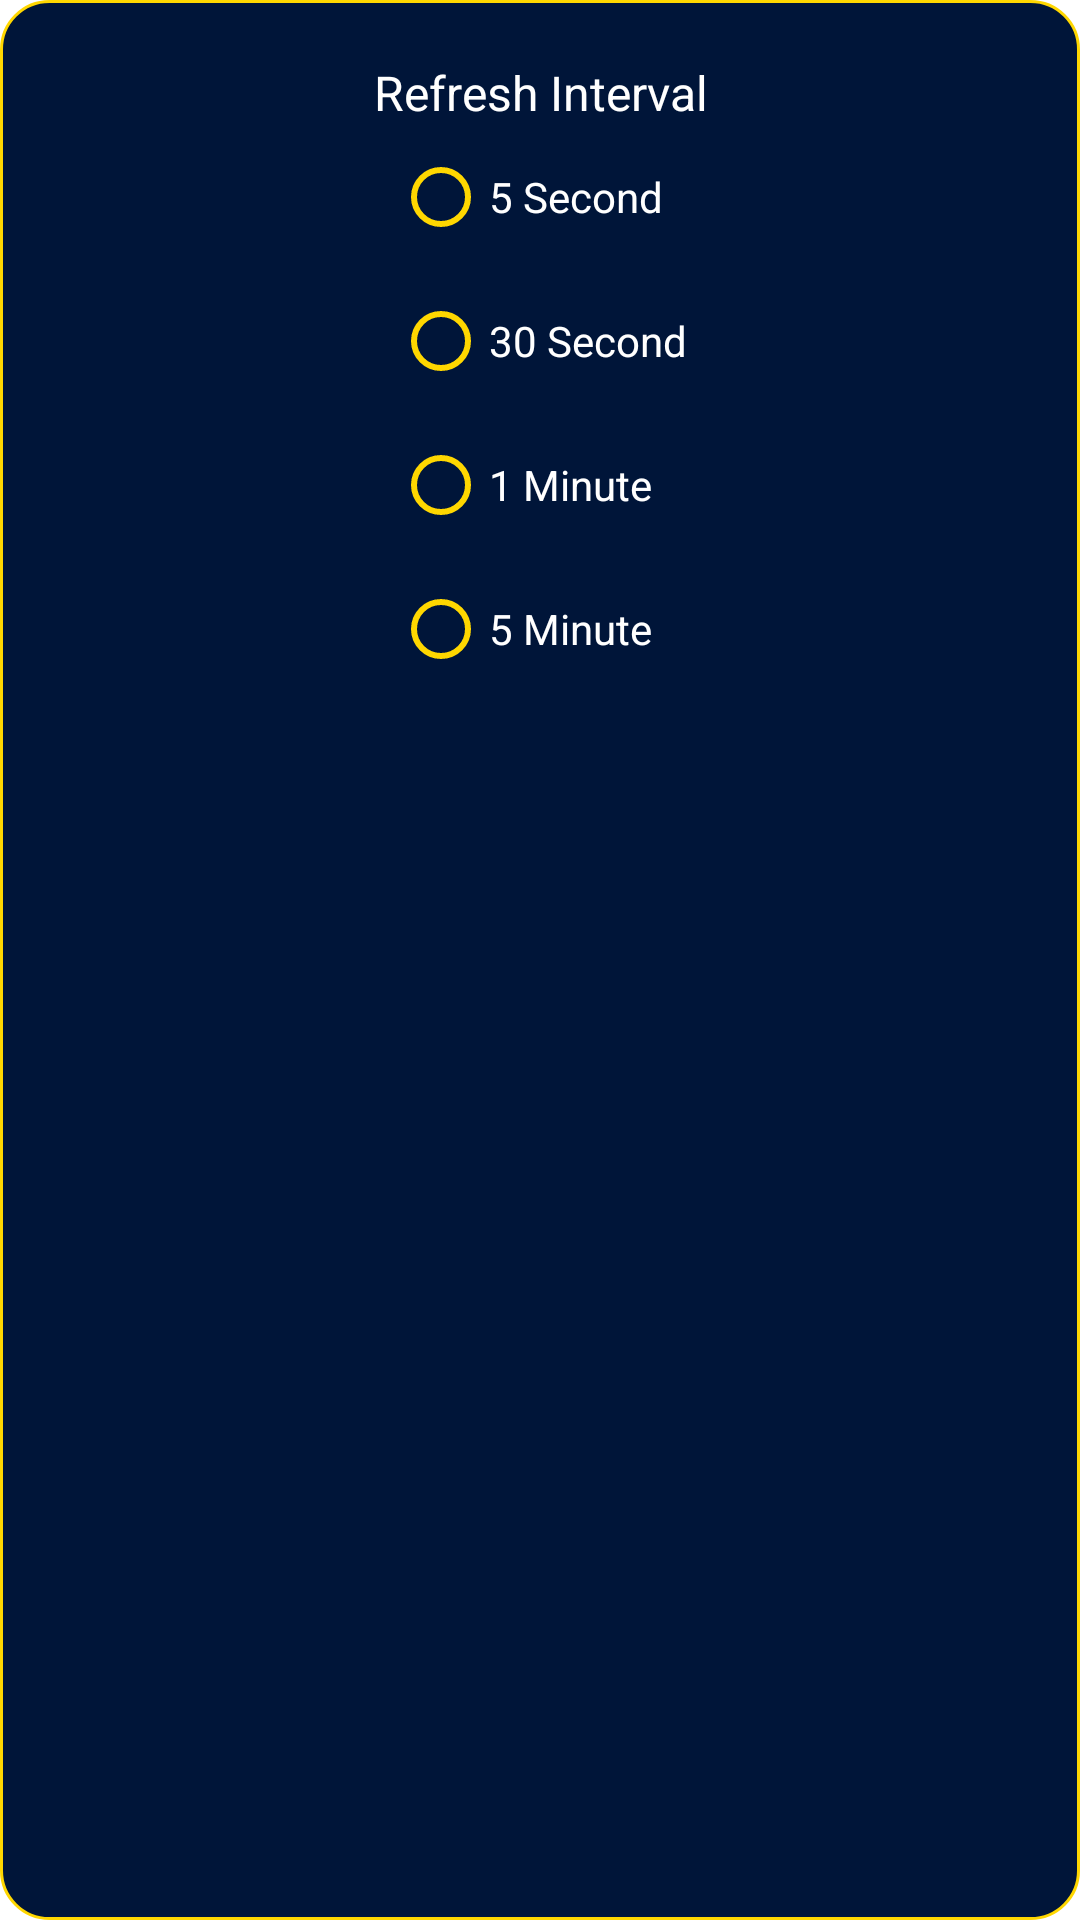

This screen was rendered from an Android layout file. Write that file and the resources it references.
<!-- AndroidManifest.xml: application theme Theme.CryptocurrencyTrackerApp -->
<!-- res/layout/dialog_refresh_interval.xml -->
<?xml version="1.0" encoding="utf-8"?>
<layout xmlns:android="http://schemas.android.com/apk/res/android">

    <androidx.appcompat.widget.LinearLayoutCompat
        android:layout_width="wrap_content"
        android:layout_height="wrap_content"
        android:background="@drawable/item_bg"
        android:orientation="vertical"
        android:paddingHorizontal="48dp"
        android:paddingVertical="20dp">

        <TextView
            android:layout_width="match_parent"
            android:layout_height="wrap_content"
            android:autoSizeTextType="uniform"
            android:gravity="center"
            android:text="Refresh Interval"
            android:textColor="@color/white"
            android:textSize="16sp" />

        <RadioGroup
            android:layout_width="wrap_content"
            android:layout_height="wrap_content"
            android:layout_gravity="center"
            android:layout_marginTop="@dimen/radio_group_margin_vertical"
            android:orientation="vertical">

            <RadioButton
                android:id="@+id/second5Radio"
                android:layout_width="wrap_content"
                android:layout_height="wrap_content"
                android:buttonTint="@color/mainGold"
                android:text="5 Second"
                android:textColor="@color/white"
                android:textSize="@dimen/radio_button_text_size" />

            <RadioButton
                android:id="@+id/second30Radio"
                android:layout_width="wrap_content"
                android:layout_height="wrap_content"
                android:buttonTint="@color/mainGold"
                android:text="30 Second"
                android:textColor="@color/white"
                android:textSize="@dimen/radio_button_text_size" />


            <RadioButton
                android:id="@+id/minute1Radio"
                android:layout_width="wrap_content"
                android:layout_height="wrap_content"
                android:buttonTint="@color/mainGold"
                android:text="1 Minute"
                android:textColor="@color/white"
                android:textSize="@dimen/radio_button_text_size" />

            <RadioButton
                android:id="@+id/minute5Radio"
                android:layout_width="wrap_content"
                android:layout_height="wrap_content"
                android:buttonTint="@color/mainGold"
                android:text="5 Minute"
                android:textColor="@color/white"
                android:textSize="@dimen/radio_button_text_size" />

        </RadioGroup>

    </androidx.appcompat.widget.LinearLayoutCompat>
</layout>
<!-- resources referenced by this layout -->
<resources>
  <color name="mainGold">#FFD700</color>
  <color name="white">#FFFFFFFF</color>
  <!-- drawable item_bg (drawable) -->
  <shape xmlns:android="http://schemas.android.com/apk/res/android">
  
      <corners android:radius="16dp" />
  
      <stroke
          android:width="1dp"
          android:color="@color/mainGold" />
  
      <solid android:color="@color/mainNavyBlue" />
  </shape>
  <style name="Theme.CryptocurrencyTrackerApp" parent="Theme.MaterialComponents.DayNight.DarkActionBar">
          
          <item name="colorPrimary">@color/purple_500</item>
          <item name="colorPrimaryVariant">@color/purple_700</item>
          <item name="colorOnPrimary">@color/white</item>
          
          <item name="colorSecondary">@color/teal_200</item>
          <item name="colorSecondaryVariant">@color/teal_700</item>
          <item name="colorOnSecondary">@color/black</item>
          
          <item name="android:statusBarColor" tools:targetApi="l">?attr/colorPrimaryVariant</item>
          
      </style>
  <color name="mainNavyBlue">#001539</color>
  <color name="purple_500">#FF6200EE</color>
  <color name="purple_700">#FF3700B3</color>
  <color name="teal_200">#FF03DAC5</color>
  <color name="teal_700">#FF018786</color>
  <color name="black">#FF000000</color>
</resources>
